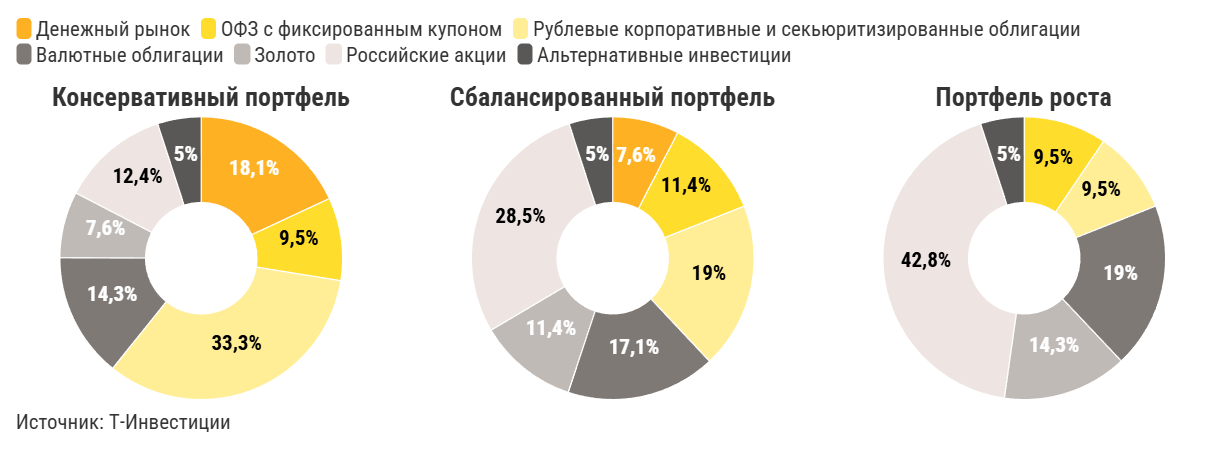

Source data for this figure (header and first rows):
Класс активов, Консервативный портфель, Сбалансированный портфель, Портфель роста
Денежный рынок, 18,1%, 7,6%, 
ОФЗ с фиксированным купоном, 9,5%, 11,4%, 9,5%
Рублевые корпоративные и секьюритизирова…, 33,3%, 19,0%, 9,5%
Валютные облигации, 14,3%, 17,1%, 19,0%
Золото, 7,6%, 11,4%, 14,3%
Российские акции, 12,4%, 28,5%, 42,8%
Альтернативные инвестиции, 5,0%, 5,0%, 5,0%
